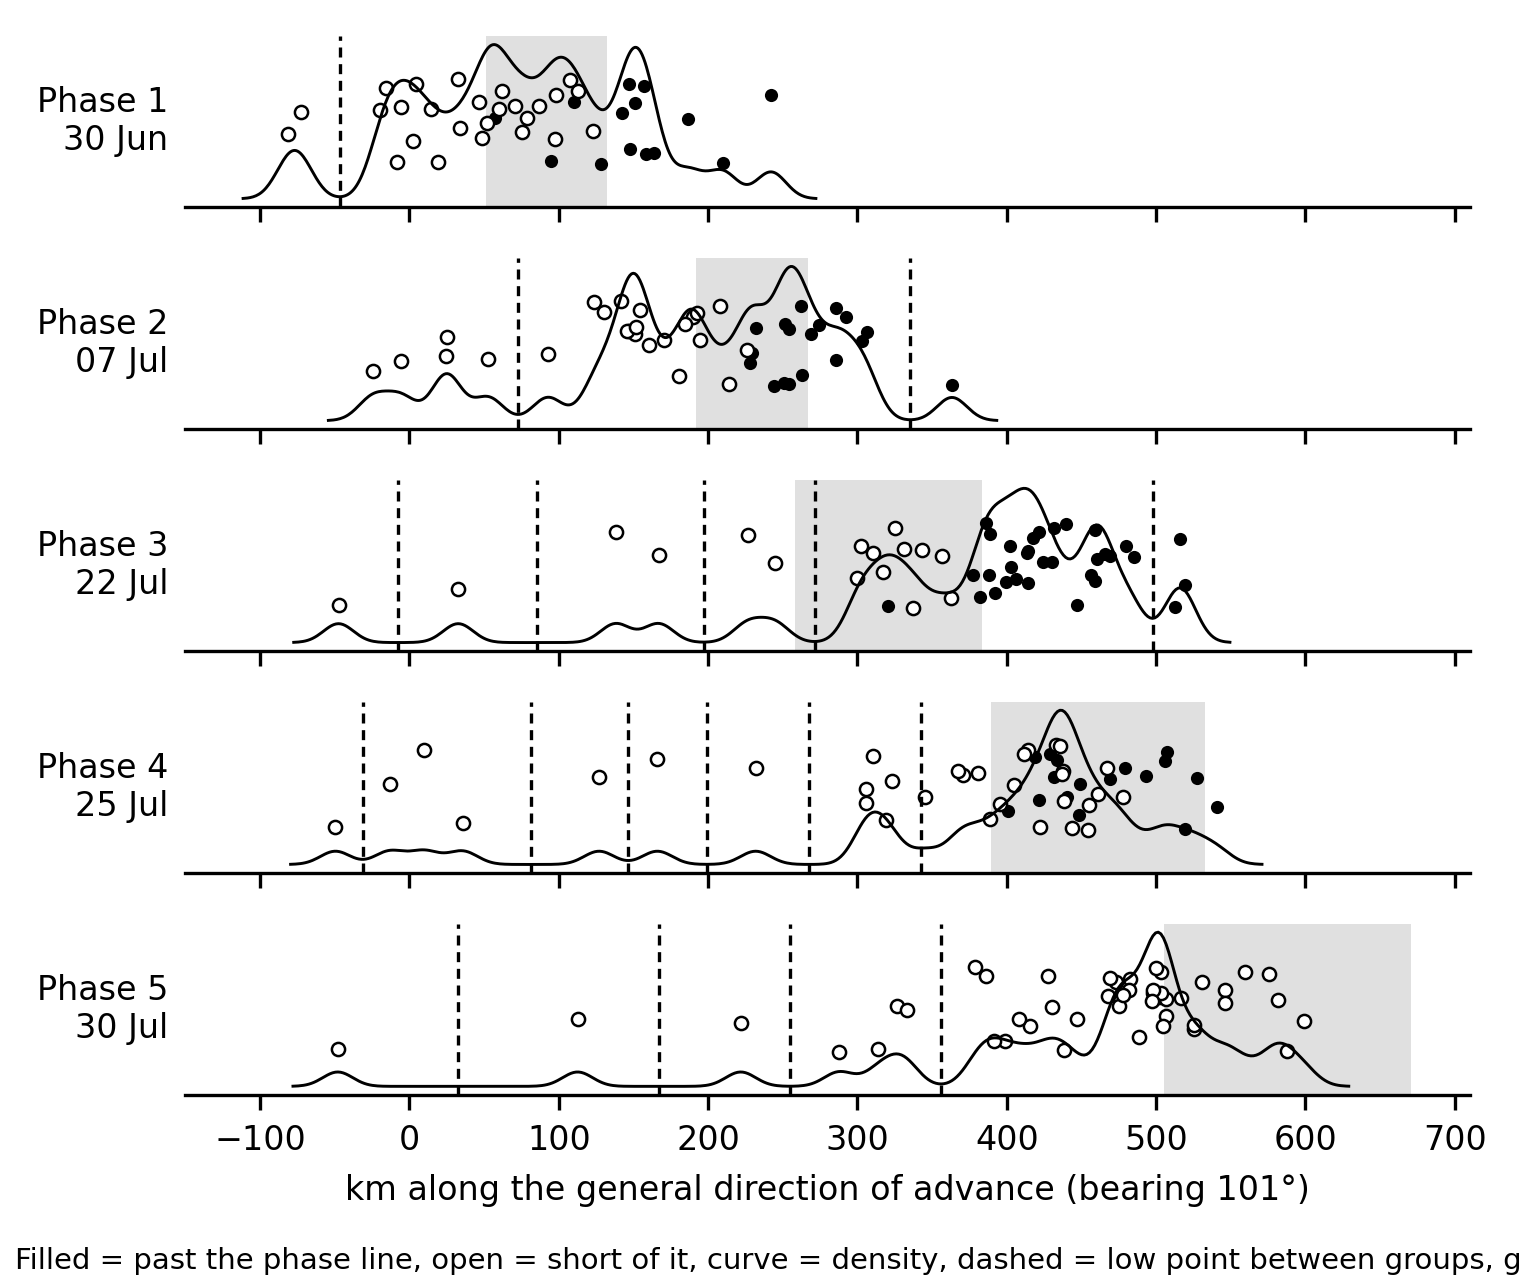

Data behind this chart, as committed beside it:
phase, date, bearing, bin, from_km, to_km, divisions, past_line, class
1, 1941-06-30, 101, 1, -20, 242, 38, 14, straddling
1, 1941-06-30, 101, 2, -81, -72, 2, 0, behind
2, 1941-07-07, 101, 1, 363, 363, 1, 1, past
2, 1941-07-07, 101, 2, 93, 306, 36, 17, straddling
2, 1941-07-07, 101, 3, -24, 53, 5, 0, behind
3, 1941-07-22, 101, 1, 513, 519, 3, 3, past
3, 1941-07-22, 101, 2, 300, 485, 39, 29, straddling
3, 1941-07-22, 101, 3, 227, 245, 2, 0, behind
3, 1941-07-22, 101, 4, 138, 167, 2, 0, behind
3, 1941-07-22, 101, 5, 33, 33, 1, 0, behind
3, 1941-07-22, 101, 6, -48, -48, 1, 0, behind
4, 1941-07-25, 101, 1, 345, 541, 38, 17, straddling
4, 1941-07-25, 101, 2, 305, 323, 5, 0, behind
4, 1941-07-25, 101, 3, 232, 232, 1, 0, behind
4, 1941-07-25, 101, 4, 166, 166, 1, 0, behind
4, 1941-07-25, 101, 5, 127, 127, 1, 0, behind
4, 1941-07-25, 101, 6, -13, 36, 3, 0, behind
4, 1941-07-25, 101, 7, -50, -50, 1, 0, behind
5, 1941-07-30, 101, 1, 379, 599, 39, 0, behind
5, 1941-07-30, 101, 2, 288, 333, 4, 0, behind
5, 1941-07-30, 101, 3, 222, 222, 1, 0, behind
5, 1941-07-30, 101, 4, 113, 113, 1, 0, behind
5, 1941-07-30, 101, 5, -48, -48, 1, 0, behind
